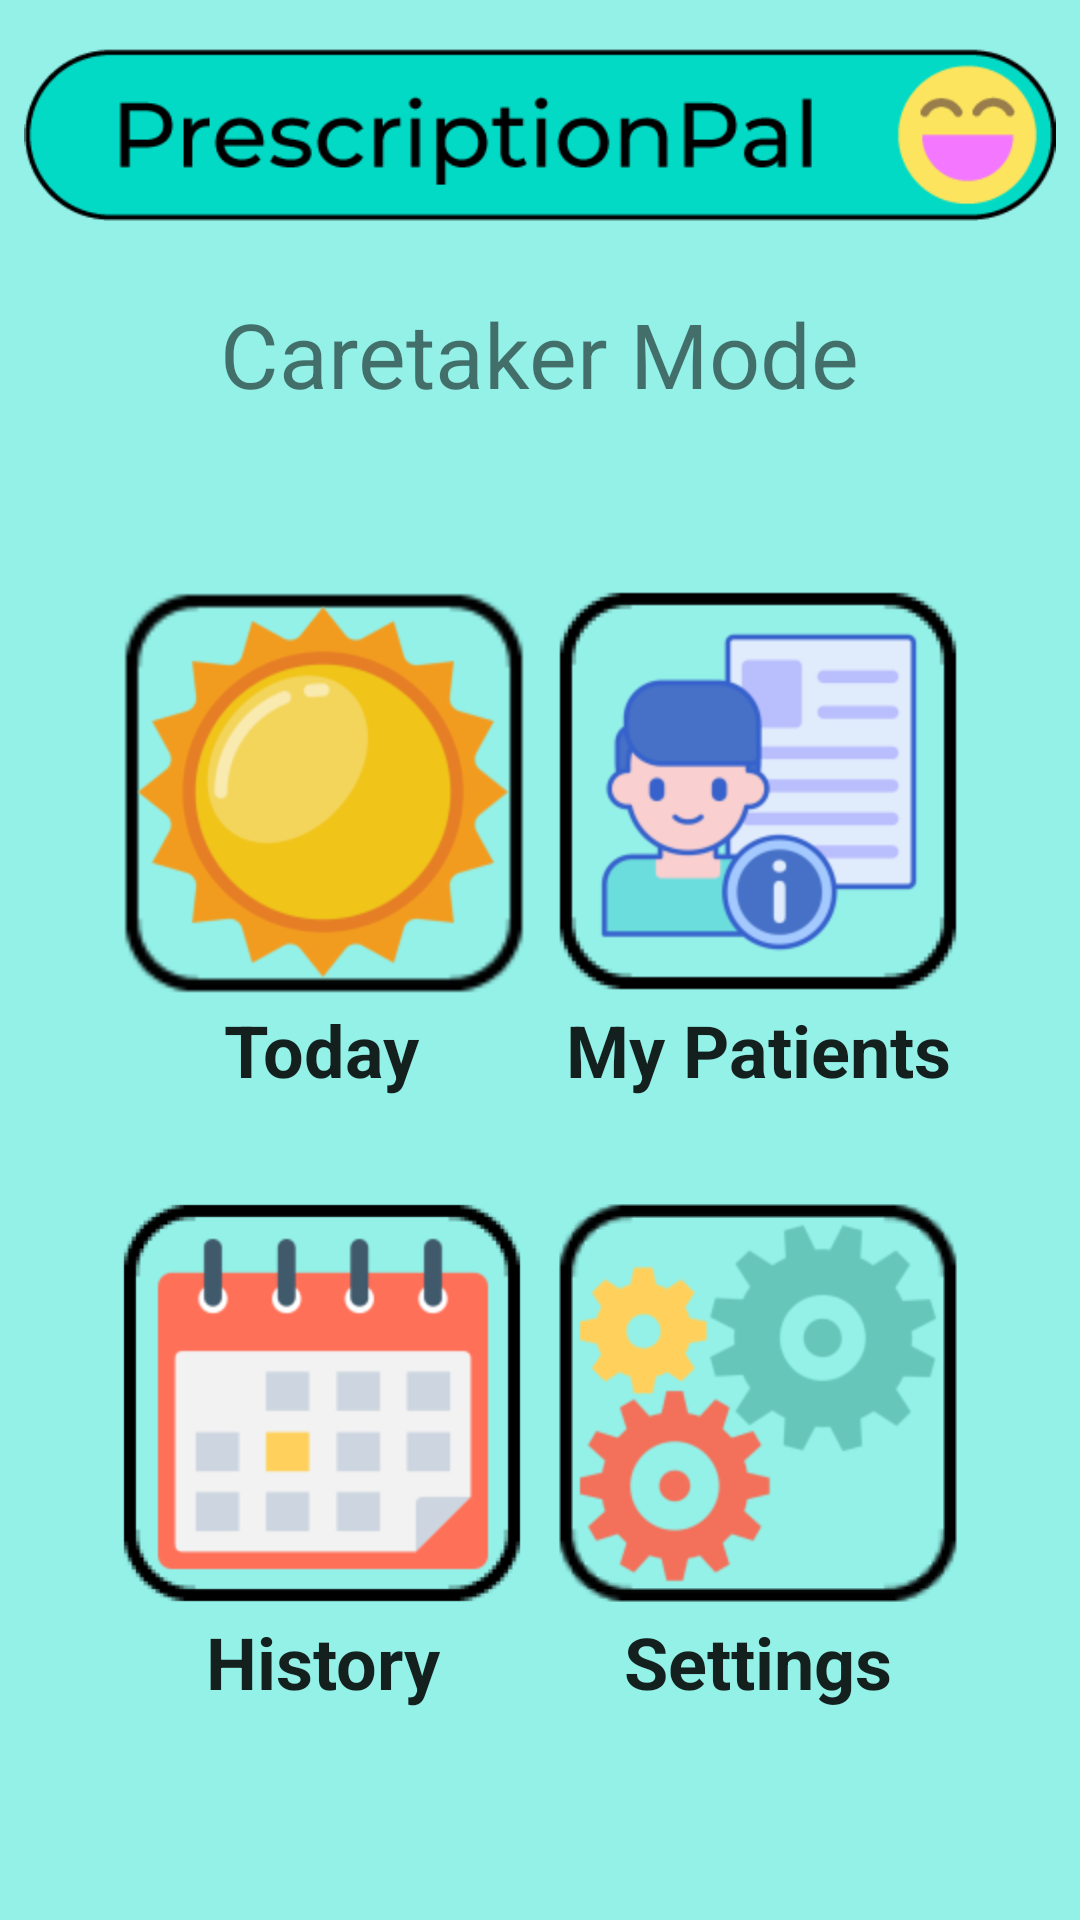

Layout XML and referenced resources for this Android screen:
<!-- AndroidManifest.xml: application theme AppTheme -->
<!-- res/layout/activity_homepage_c.xml -->
<?xml version="1.0" encoding="utf-8"?>
<androidx.constraintlayout.widget.ConstraintLayout xmlns:android="http://schemas.android.com/apk/res/android"
    xmlns:app="http://schemas.android.com/apk/res-auto"
    xmlns:tools="http://schemas.android.com/tools"
    android:layout_width="match_parent"
    android:layout_height="match_parent"
    tools:context=".HomepageActivity">

    <ImageView
        android:id="@+id/homepage_title_image"
        android:layout_width="0dp"
        android:layout_height="wrap_content"
        android:layout_marginTop="8dp"
        android:adjustViewBounds="true"
        android:cropToPadding="false"
        android:padding="8dp"
        app:layout_constraintEnd_toEndOf="parent"
        app:layout_constraintStart_toStartOf="parent"
        app:layout_constraintTop_toTopOf="parent"
        app:srcCompat="@drawable/logo" />

    <ImageButton
        android:id="@+id/homepage_today_button"
        style="@style/Widget.AppCompat.ImageButton"
        android:layout_width="wrap_content"
        android:layout_height="wrap_content"
        android:layout_marginStart="16dp"
        android:layout_marginLeft="16dp"
        android:layout_marginTop="128dp"
        android:background="@mipmap/todaybutton_background"
        android:onClick="goToday"
        android:scaleX="2"
        android:scaleY="2"
        app:layout_constraintBottom_toTopOf="@+id/homepage_history_button"
        app:layout_constraintEnd_toStartOf="@+id/homepage_prescriptions_button"
        app:layout_constraintHorizontal_chainStyle="spread"
        app:layout_constraintStart_toStartOf="parent"
        app:layout_constraintTop_toBottomOf="@+id/homepage_title_image"
        app:srcCompat="@mipmap/todaybutton_foreground" />

    <ImageButton
        android:id="@+id/homepage_history_button"
        style="@style/Widget.AppCompat.ImageButton"
        android:layout_width="wrap_content"
        android:layout_height="wrap_content"
        android:layout_marginStart="16dp"
        android:layout_marginTop="96dp"
        android:background="@mipmap/historybutton_background"
        android:onClick="goHistory"
        android:scaleX="2"
        android:scaleY="2"
        app:layout_constraintEnd_toStartOf="@+id/homepage_settings_button"
        app:layout_constraintHorizontal_chainStyle="spread"
        app:layout_constraintStart_toStartOf="parent"
        app:layout_constraintTop_toBottomOf="@+id/homepage_today_button"
        app:srcCompat="@mipmap/historybutton_foreground" />

    <ImageButton
        android:id="@+id/homepage_settings_button"
        style="@style/Widget.AppCompat.ImageButton"
        android:layout_width="wrap_content"
        android:layout_height="wrap_content"
        android:layout_marginTop="96dp"
        android:layout_marginEnd="16dp"
        android:background="@mipmap/settingsbutton_background"
        android:onClick="goSettings"
        android:scaleX="2"
        android:scaleY="2"
        app:layout_constraintEnd_toEndOf="parent"
        app:layout_constraintStart_toEndOf="@+id/homepage_history_button"
        app:layout_constraintTop_toBottomOf="@+id/homepage_prescriptions_button"
        app:srcCompat="@mipmap/settingsbutton_foreground" />

    <ImageButton
        android:id="@+id/homepage_prescriptions_button"
        style="@android:style/Widget.Holo.Light.ImageButton"
        android:layout_width="wrap_content"
        android:layout_height="wrap_content"
        android:layout_marginTop="128dp"
        android:layout_marginEnd="16dp"
        android:background="@mipmap/patientbutton_background"
        android:onClick="goPatients"
        android:scaleX="2"
        android:scaleY="2"
        app:layout_constraintBottom_toTopOf="@+id/homepage_settings_button"
        app:layout_constraintEnd_toEndOf="parent"
        app:layout_constraintHorizontal_bias="0.5"
        app:layout_constraintStart_toEndOf="@+id/homepage_today_button"
        app:layout_constraintTop_toBottomOf="@+id/homepage_title_image"
        app:srcCompat="@mipmap/patientbutton_foreground" />

    <TextView
        android:id="@+id/homepage_today_textview"
        android:layout_width="wrap_content"
        android:layout_height="wrap_content"
        android:layout_marginTop="16dp"
        android:text="@string/today"
        android:textAppearance="@style/TextAppearance.AppCompat.Large"
        android:textSize="24sp"
        android:textStyle="bold"
        app:layout_constraintEnd_toEndOf="@+id/homepage_today_button"
        app:layout_constraintStart_toStartOf="@+id/homepage_today_button"
        app:layout_constraintTop_toBottomOf="@+id/homepage_today_button" />

    <TextView
        android:id="@+id/homepage_today_textview2"
        android:layout_width="wrap_content"
        android:layout_height="wrap_content"
        android:layout_marginTop="16dp"
        android:text="@string/history"
        android:textAppearance="@style/TextAppearance.AppCompat.Large"
        android:textSize="24sp"
        android:textStyle="bold"
        app:layout_constraintEnd_toEndOf="@+id/homepage_history_button"
        app:layout_constraintHorizontal_bias="0.512"
        app:layout_constraintStart_toStartOf="@+id/homepage_history_button"
        app:layout_constraintTop_toBottomOf="@+id/homepage_history_button" />

    <TextView
        android:id="@+id/homepage_today_textview3"
        android:layout_width="wrap_content"
        android:layout_height="wrap_content"
        android:text="@string/settings"
        android:textAppearance="@style/TextAppearance.AppCompat.Large"
        android:textSize="24sp"
        android:textStyle="bold"
        app:layout_constraintBaseline_toBaselineOf="@+id/homepage_today_textview2"
        app:layout_constraintEnd_toEndOf="@+id/homepage_settings_button"
        app:layout_constraintStart_toStartOf="@+id/homepage_settings_button" />

    <TextView
        android:id="@+id/homepage_prescriptions_textview"
        android:layout_width="wrap_content"
        android:layout_height="wrap_content"
        android:text="@string/patients"
        android:textAppearance="@style/TextAppearance.AppCompat.Large"
        android:textSize="24sp"
        android:textStyle="bold"
        app:layout_constraintBaseline_toBaselineOf="@+id/homepage_today_textview"
        app:layout_constraintEnd_toEndOf="@+id/homepage_prescriptions_button"
        app:layout_constraintStart_toStartOf="@+id/homepage_prescriptions_button" />

    <TextView
        android:id="@+id/textView"
        android:layout_width="wrap_content"
        android:layout_height="wrap_content"
        android:layout_marginTop="16dp"
        android:layout_marginBottom="32dp"
        android:text="@string/caretaker_enabled"
        android:textSize="30sp"
        app:layout_constraintBottom_toTopOf="@+id/homepage_today_button"
        app:layout_constraintEnd_toEndOf="parent"
        app:layout_constraintStart_toStartOf="parent"
        app:layout_constraintTop_toBottomOf="@+id/homepage_title_image"
        app:layout_constraintVertical_bias="0.0" />

</androidx.constraintlayout.widget.ConstraintLayout>
<!-- resources referenced by this layout -->
<resources>
  <!-- drawable logo: png bitmap (drawable, 9095 bytes) -->
  <!-- mipmap historybutton_background: png bitmap (mipmap-xxxhdpi, 4105 bytes) -->
  <!-- mipmap historybutton_foreground: png bitmap (mipmap-hdpi, 1825 bytes) -->
  <!-- mipmap patientbutton_background: png bitmap (mipmap-mdpi, 503 bytes) -->
  <!-- mipmap patientbutton_foreground: png bitmap (mipmap-hdpi, 3723 bytes) -->
  <!-- mipmap settingsbutton_background: png bitmap (mipmap-xhdpi, 1920 bytes) -->
  <!-- mipmap settingsbutton_foreground: png bitmap (mipmap-hdpi, 4240 bytes) -->
  <!-- mipmap todaybutton_background: png bitmap (mipmap-hdpi, 1113 bytes) -->
  <!-- mipmap todaybutton_foreground: png bitmap (mipmap-hdpi, 4039 bytes) -->
  <string name="caretaker_enabled">Caretaker Mode</string>
  <string name="history">History</string>
  <string name="patients">My Patients</string>
  <string name="settings">Settings</string>
  <string name="today">Today</string>
  <style name="AppTheme" parent="Theme.AppCompat.Light.NoActionBar">
          
          <item name="android:colorBackground">@color/colorBackground</item>
          <item name="colorPrimary">@color/colorPrimary</item>
          <item name="colorPrimaryDark">@color/colorPrimaryDark</item>
          <item name="colorAccent">@color/colorAccent</item>
      </style>
  <color name="colorBackground">#93F1E8</color>
  <color name="colorPrimary">#AB7BFF</color>
  <color name="colorPrimaryDark">#6000CC</color>
  <color name="colorAccent">#03DAC5</color>
</resources>
